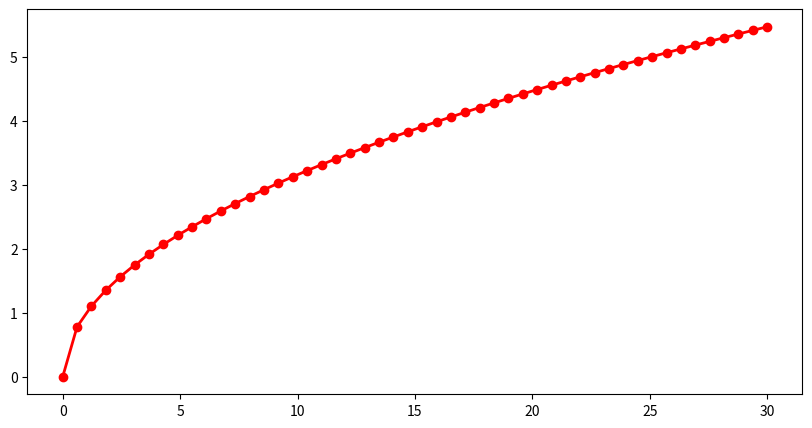

This chart was generated by the following Python code: (Note: this script raises an exception after producing the figure.)
# -*- coding:utf-8 -*-
# /usr/bin/python

import numpy as np
import matplotlib as mpl
import matplotlib.pyplot as plt
import math


def func(a):
    if a < 1e-6:
        return 0
    last = a
    c = a / 2
    while math.fabs(c - last) > 1e-6:
        last = c
        c = (c + a/c) / 2
    return c


if __name__ == '__main__':
    # mpl.rcParams['font.sans-serif'] = [u'SimHei']
    mpl.rcParams['axes.unicode_minus'] = False
    x = np.linspace(0, 30, num=50)
    func_ = np.frompyfunc(func, 1, 1)
    y = func_(x)
    # y = np.sqrt(x)
    plt.figure(figsize=(10, 5), facecolor='w')
    plt.plot(x, y, 'ro-', lw=2, markersize=6)
    plt.grid(b=True, ls=':')
    plt.xlabel(u'X', fontsize=16)
    plt.ylabel(u'Y', fontsize=16)
    plt.title(u'这段代码在计算什么？', fontsize=18)
    plt.show()
